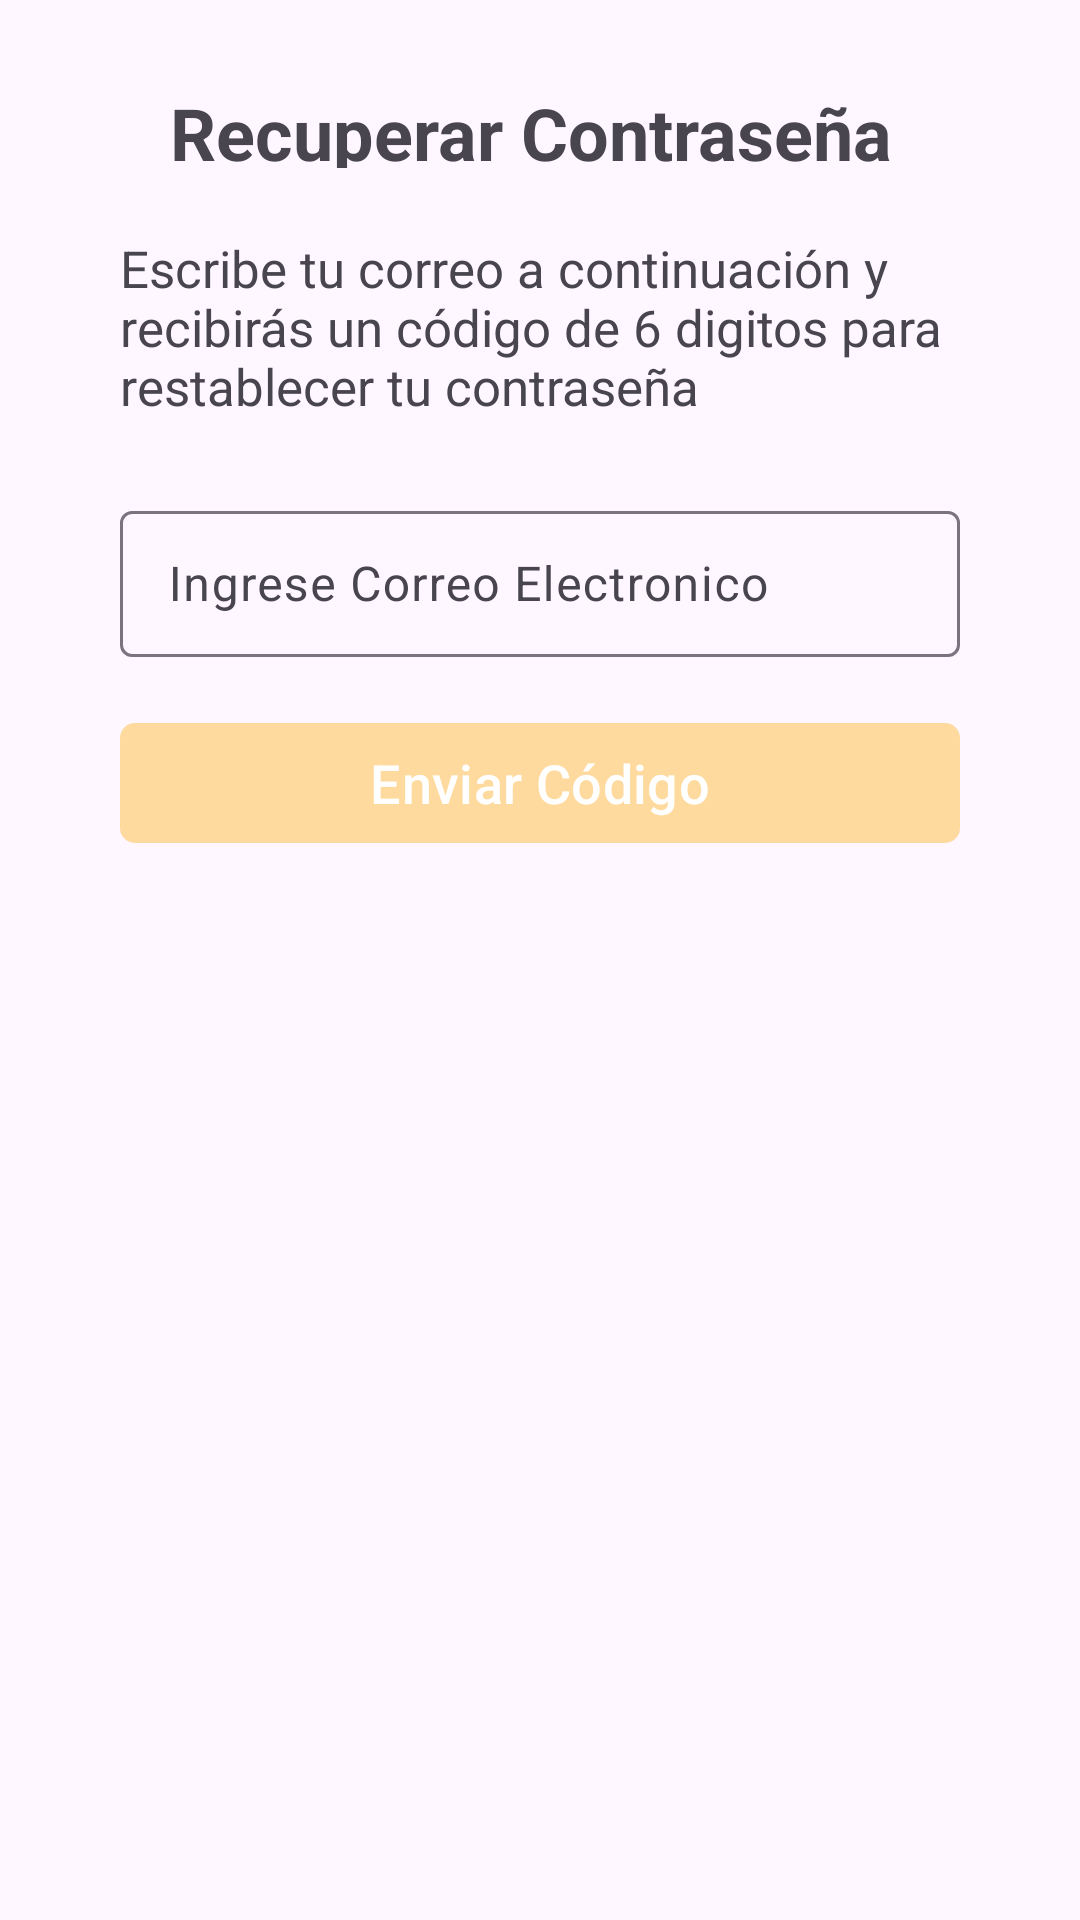

Reconstruct the res/layout file that produces this screen, plus the resources it refers to.
<!-- AndroidManifest.xml: application theme Theme.EnfoqueSalud -->
<!-- res/layout/activity_recover_password.xml -->
<?xml version="1.0" encoding="utf-8"?>
<androidx.constraintlayout.widget.ConstraintLayout xmlns:android="http://schemas.android.com/apk/res/android"
    xmlns:app="http://schemas.android.com/apk/res-auto"
    xmlns:tools="http://schemas.android.com/tools"
    android:layout_width="match_parent"
    android:layout_height="match_parent"
    tools:context=".RecoverPassword">

    <ImageView
        android:id="@+id/arrowIcon"
        android:layout_width="24dp"
        android:layout_height="24dp"
        android:layout_marginStart="24dp"
        android:src="@drawable/ic_arrow_back_24"
        android:onClick="goBack"
        app:layout_constraintBottom_toBottomOf="@+id/txtArrow"
        app:layout_constraintStart_toStartOf="parent"
        app:layout_constraintTop_toTopOf="@+id/txtArrow" />


    <TextView
        android:id="@+id/txtArrow"
        android:layout_width="260dp"
        android:layout_height="28dp"
        android:layout_marginTop="24dp"
        android:text="Recuperar Contraseña"
        android:textSize="24sp"
        android:textStyle="bold"
        app:layout_constraintBottom_toBottomOf="parent"
        app:layout_constraintEnd_toEndOf="parent"
        app:layout_constraintHorizontal_bias="0.164"
        app:layout_constraintStart_toEndOf="@+id/arrowIcon"
        app:layout_constraintTop_toTopOf="parent"
        app:layout_constraintVertical_bias="0.007" />

    <TextView
        android:id="@+id/txtDescription"
        android:layout_width="0dp"
        android:layout_height="wrap_content"
        android:layout_marginTop="22dp"
        android:layout_marginHorizontal="40dp"
        android:textSize="17sp"
        android:text="Escribe tu correo a continuación y recibirás un código de 6 digitos para restablecer tu contraseña"
        app:layout_constraintEnd_toEndOf="parent"
        app:layout_constraintHorizontal_bias="0.5"
        app:layout_constraintStart_toStartOf="parent"
        app:layout_constraintTop_toBottomOf="@+id/txtArrow"
        />

    <com.google.android.material.textfield.TextInputLayout
        android:id="@+id/layoutEmail"
        android:layout_width="0dp"
        android:layout_height="54dp"
        android:layout_marginTop="25dp"
        android:layout_marginHorizontal="40dp"
        app:layout_constraintEnd_toEndOf="parent"
        app:layout_constraintHorizontal_bias="0.441"
        app:layout_constraintStart_toStartOf="parent"
        app:layout_constraintTop_toBottomOf="@+id/txtDescription"

        >
        <com.google.android.material.textfield.TextInputEditText
            android:id="@+id/txtEmail"
            android:layout_width="match_parent"
            android:layout_height="wrap_content"
            android:hint="Ingrese Correo Electronico"
            android:inputType="text"
            app:endIconMode="clear_text"
            app:startIconContentDescription=""
            tools:ignore="ExtraText"/>

    </com.google.android.material.textfield.TextInputLayout>

    <com.google.android.material.button.MaterialButton
        android:id="@+id/btnEmail"
        android:layout_width="0dp"
        android:layout_height="wrap_content"
        android:layout_marginTop="18dp"
        android:layout_marginHorizontal="40dp"
        android:textSize="18dp"
        app:cornerRadius="5dp"
        android:text="Enviar Código"
        app:layout_constraintEnd_toEndOf="parent"
        app:layout_constraintHorizontal_bias="0.516"
        app:layout_constraintStart_toStartOf="parent"
        app:layout_constraintTop_toBottomOf="@+id/layoutEmail"/>

</androidx.constraintlayout.widget.ConstraintLayout>
<!-- resources referenced by this layout -->
<resources>
  <style name="Theme.EnfoqueSalud" parent="Base.Theme.EnfoqueSalud" />
  <style name="Base.Theme.EnfoqueSalud" parent="Theme.Material3.DayNight.NoActionBar">
          
           <item name="colorPrimary">@color/primary</item>
      </style>
  <color name="primary">#FFDA9E</color>
</resources>
